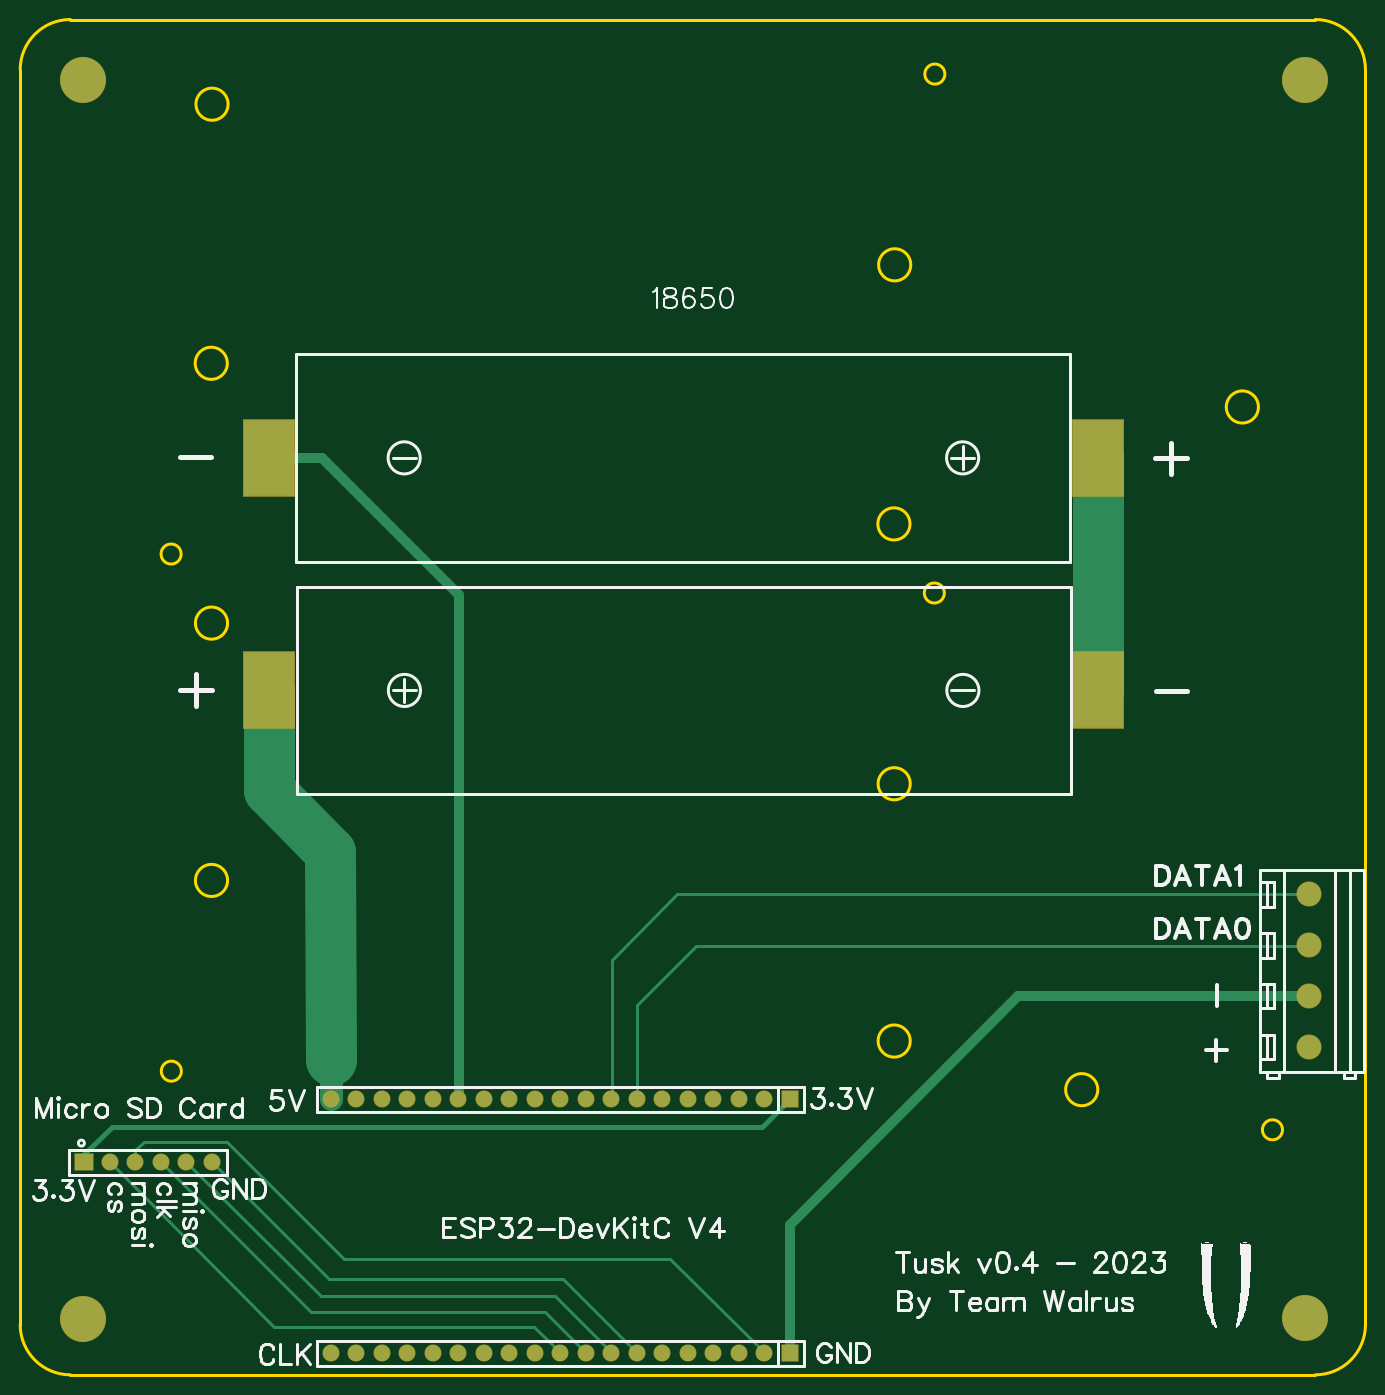
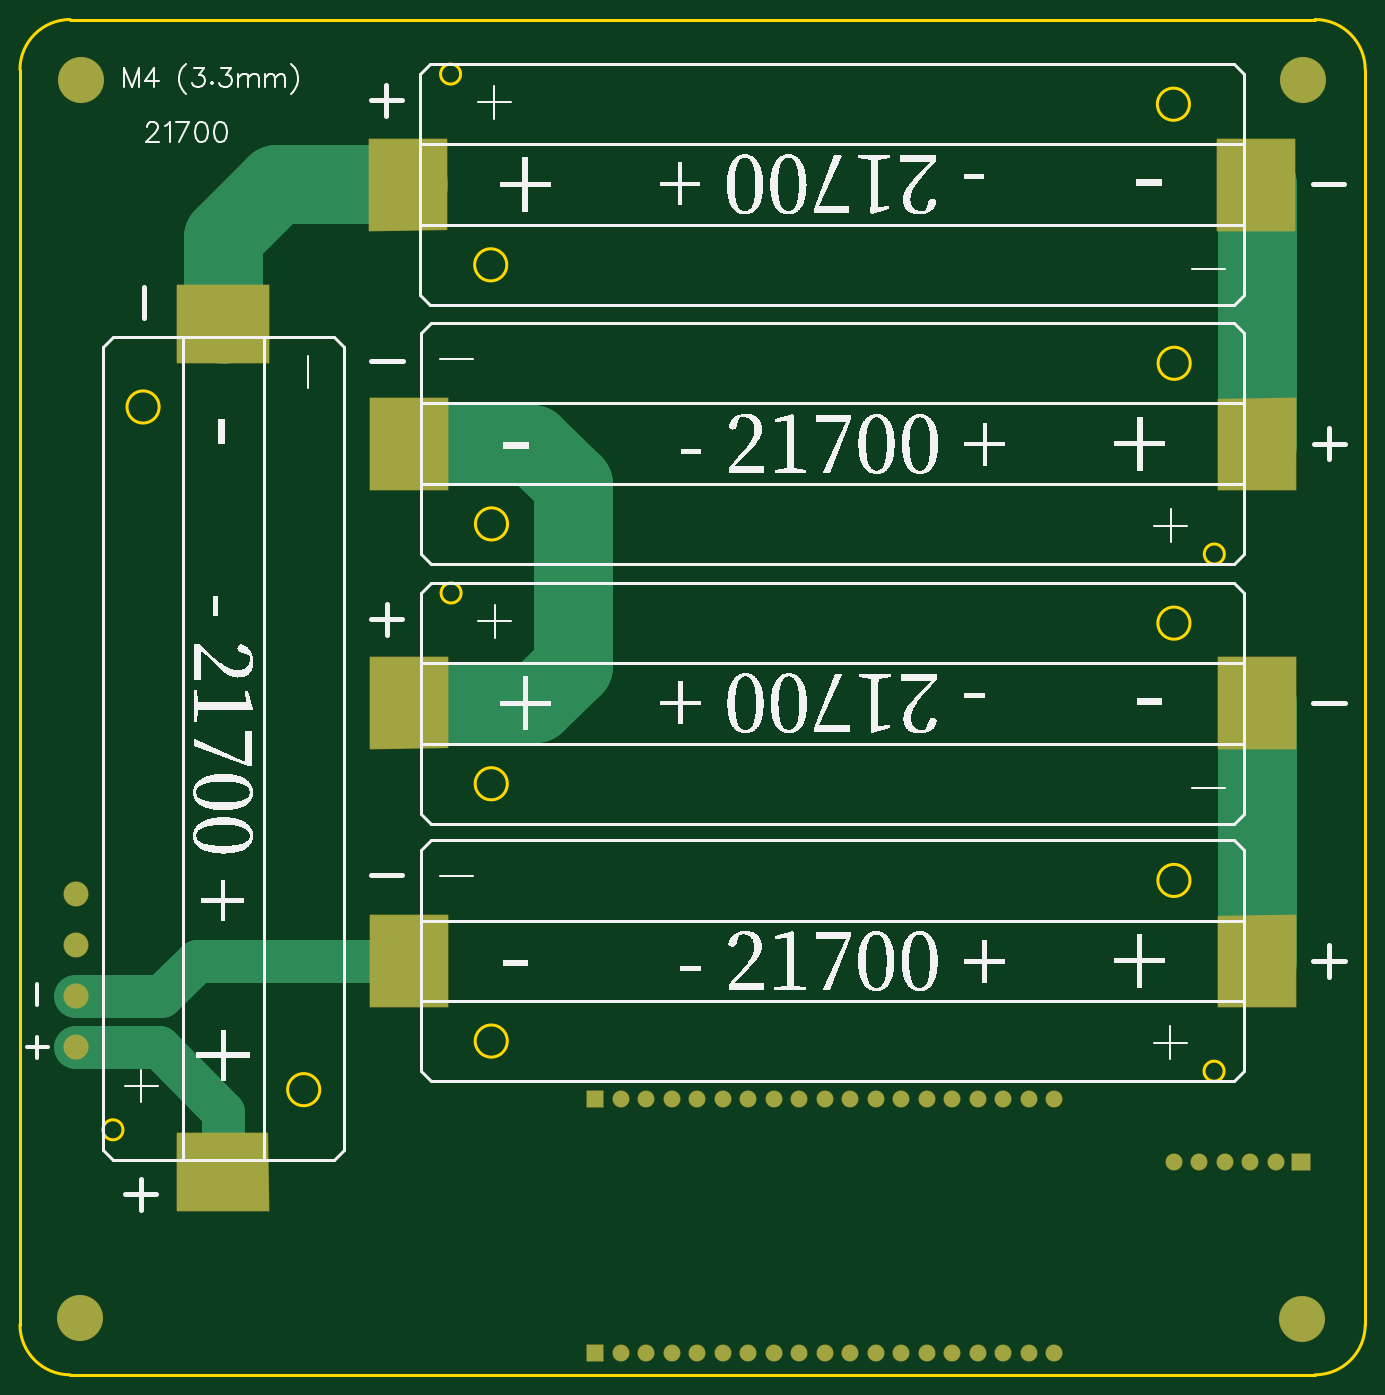
Circuit board: 12 layer files. Board 134.0 x 135.0 mm.
- drill: Drill_NPTH_Through.DRL (604 bytes)
- drill: Drill_PTH_Through.DRL (1189 bytes)
- drill: Drill_PTH_Through_Via.DRL (228 bytes)
- outline: Gerber_BoardOutlineLayer.GKO (1791 bytes)
- bottom_copper: Gerber_BottomLayer.GBL (3263 bytes)
- paste: Gerber_BottomPasteMaskLayer.GBP (1283 bytes)
- bottom_silk: Gerber_BottomSilkscreenLayer.GBO (76918 bytes)
- bottom_mask: Gerber_BottomSolderMaskLayer.GBS (4719 bytes)
- top_copper: Gerber_TopLayer.GTL (3224 bytes)
- paste: Gerber_TopPasteMaskLayer.GTP (503 bytes)
- top_silk: Gerber_TopSilkscreenLayer.GTO (31377 bytes)
- top_mask: Gerber_TopSolderMaskLayer.GTS (2285 bytes)

=== drill: Drill_NPTH_Through.DRL ===
M48
INCH,LZ
;FILE_FORMAT=2:4
;TYPE=NON_PLATED
;Layer: NPTH_Through
;EasyEDA v6.5.23, 2023-05-27 13:46:53
;ad855449ed234b6990cb81ca5ba1a863,ef4dac4c239f4a7f90591e71bd1ece2f,10
;Gerber Generator version 0.2
;Holesize 1 = 0.0790 inch
T01C0.0790
;Holesize 2 = 0.0950 inch
T02C0.0950
;Holesize 3 = 0.1260 inch
T03C0.1260
%
G05
G90
T01
X-006671Y004926
X023251Y023664
X-006681Y025206
X023271Y044014
X036504Y002619
T02
X-000690Y023000
X027520Y025820
T03
X-005095Y012399
X021678Y006104
X021675Y016191
X-005098Y022487
X-005105Y032679
X021668Y026384
X021695Y036541
X-005078Y042837
X029031Y004195
X035327Y030968
M30

=== drill: Drill_PTH_Through.DRL ===
M48
INCH,LZ
;FILE_FORMAT=2:4
;TYPE=PLATED
;Layer: PTH_Through
;EasyEDA v6.5.23, 2023-05-27 13:46:53
;ad855449ed234b6990cb81ca5ba1a863,ef4dac4c239f4a7f90591e71bd1ece2f,10
;Gerber Generator version 0.2
;Holesize 1 = 0.0400 inch
T01C0.0400
;Holesize 2 = 0.0410 inch
T02C0.0410
;Holesize 3 = 0.0630 inch
T03C0.0630
;Holesize 4 = 0.1300 inch
T04C0.1300
%
G05
G90
T01
X-005080Y001350
X-006080Y001350
X-007080Y001350
X-008080Y001350
X-009080Y001350
X-010080Y001350
T02
X-000410Y003810
X000590Y003810
X001590Y003810
X002590Y003810
X003590Y003810
X004590Y003810
X005590Y003810
X006590Y003810
X007590Y003810
X008590Y003810
X009590Y003810
X010590Y003810
X011590Y003810
X012590Y003810
X013590Y003810
X014590Y003810
X015590Y003810
X016590Y003810
X017590Y003810
X-000410Y-006140
X000590Y-006140
X001590Y-006140
X002590Y-006140
X003590Y-006140
X004590Y-006140
X005590Y-006140
X006590Y-006140
X007590Y-006140
X008590Y-006140
X009590Y-006140
X010590Y-006140
X011590Y-006140
X012590Y-006140
X013590Y-006140
X014590Y-006140
X015590Y-006140
X016590Y-006140
X017590Y-006140
T03
X037960Y005850
X037960Y007850
X037960Y009850
X037960Y011850
T04
X037780Y043800
X-010140Y043770
X-010130Y-004790
X037790Y-004770
M30

=== drill: Drill_PTH_Through_Via.DRL ===
M48
INCH,LZ
;FILE_FORMAT=2:4
;TYPE=PLATED
;Layer: PTH_Through_Via
;EasyEDA v6.5.23, 2023-05-27 13:46:53
;ad855449ed234b6990cb81ca5ba1a863,ef4dac4c239f4a7f90591e71bd1ece2f,10
;Gerber Generator version 0.2
T01C0.001
%
G05
G90
M30

=== outline: Gerber_BoardOutlineLayer.GKO (1791 bytes, source withheld) ===
=== bottom_copper: Gerber_BottomLayer.GBL ===
G04 Layer: BottomLayer*
G04 EasyEDA v6.5.23, 2023-05-27 13:46:53*
G04 ad855449ed234b6990cb81ca5ba1a863,ef4dac4c239f4a7f90591e71bd1ece2f,10*
G04 Gerber Generator version 0.2*
G04 Scale: 100 percent, Rotated: No, Reflected: No *
G04 Dimensions in inches *
G04 leading zeros omitted , absolute positions ,3 integer and 6 decimal *
%FSLAX36Y36*%
%MOIN*%

%AMMACRO1*4,1,4,0.1525,0.18,0.1525,-0.18,-0.1525,-0.18,-0.1525,0.18,0.1525,0.18,0*%
%AMMACRO2*4,1,4,-0.1525,0.18,-0.1525,-0.18,0.1525,-0.18,0.1525,0.175,-0.1525,0.18,0*%
%AMMACRO3*4,1,4,-0.1525,-0.18,-0.1525,0.18,0.1525,0.18,0.1525,-0.18,-0.1525,-0.18,0*%
%AMMACRO4*4,1,4,0.1525,-0.18,0.1525,0.18,-0.1525,0.18,-0.1525,-0.175,0.1525,-0.18,0*%
%AMMACRO5*4,1,4,-0.18,0.1525,0.18,0.1525,0.18,-0.1525,-0.18,-0.1525,-0.18,0.1525,0*%
%AMMACRO6*4,1,4,-0.18,-0.1525,0.18,-0.1525,0.18,0.1525,-0.175,0.1525,-0.18,-0.1525,0*%
%ADD10C,0.3100*%
%ADD11C,0.1700*%
%ADD12MACRO1*%
%ADD13MACRO2*%
%ADD14MACRO3*%
%ADD15MACRO4*%
%ADD16MACRO5*%
%ADD17MACRO6*%
%ADD18C,0.0630*%
%ADD19R,0.0709X0.0630*%
%ADD20R,0.0630X0.0630*%
%ADD21C,0.0945*%
%ADD22C,0.1772*%

%LPD*%
D10*
X-834499Y2951750D02*
G01*
X-834499Y3966000D01*
X-831499Y3969000D01*
X2493542Y3970200D02*
G01*
X3009738Y3970200D01*
X3218000Y3761938D01*
X3218000Y3420500D01*
X2490540Y2953000D02*
G01*
X2007040Y2953000D01*
X1848040Y2794000D01*
X1848040Y2082000D01*
X1994740Y1935199D01*
X2491540Y1935199D01*
X-833499Y923750D02*
G01*
X-833499Y1934000D01*
D11*
X3219240Y95500D02*
G01*
X3219240Y333200D01*
X3471040Y585000D01*
X3798040Y585000D01*
X3798040Y785000D02*
G01*
X3462040Y785000D01*
X3322040Y925000D01*
X2491540Y925000D01*
D12*
G01*
X2491500Y925000D03*
D13*
G01*
X-833499Y925000D03*
D14*
G01*
X-833499Y1934000D03*
D15*
G01*
X2491500Y1934000D03*
D12*
G01*
X2490500Y2953000D03*
D13*
G01*
X-834499Y2953000D03*
D14*
G01*
X-831499Y3969000D03*
D15*
G01*
X2493500Y3969000D03*
D16*
G01*
X3218000Y3420500D03*
D17*
G01*
X3218000Y95500D03*
D18*
G01*
X-507999Y135000D03*
G01*
X-607999Y135000D03*
G01*
X-707999Y135000D03*
G01*
X-807999Y135000D03*
G01*
X-907999Y135000D03*
D19*
G01*
X-1007999Y135000D03*
D18*
G01*
X-40999Y381000D03*
G01*
X59000Y381000D03*
G01*
X159000Y381000D03*
G01*
X259000Y381000D03*
G01*
X359000Y381000D03*
G01*
X459000Y381000D03*
G01*
X559000Y381000D03*
G01*
X659000Y381000D03*
G01*
X759000Y381000D03*
G01*
X859000Y381000D03*
G01*
X959000Y381000D03*
G01*
X1059000Y381000D03*
G01*
X1159000Y381000D03*
G01*
X1259000Y381000D03*
G01*
X1359000Y381000D03*
G01*
X1459000Y381000D03*
G01*
X1559000Y381000D03*
G01*
X1659000Y381000D03*
D20*
G01*
X1759000Y381000D03*
D18*
G01*
X-40999Y-613999D03*
G01*
X59000Y-613999D03*
G01*
X159000Y-613999D03*
G01*
X259000Y-613999D03*
G01*
X359000Y-613999D03*
G01*
X459000Y-613999D03*
G01*
X559000Y-613999D03*
G01*
X659000Y-613999D03*
G01*
X759000Y-613999D03*
G01*
X859000Y-613999D03*
G01*
X959000Y-613999D03*
G01*
X1059000Y-613999D03*
G01*
X1159000Y-613999D03*
G01*
X1259000Y-613999D03*
G01*
X1359000Y-613999D03*
G01*
X1459000Y-613999D03*
G01*
X1559000Y-613999D03*
G01*
X1659000Y-613999D03*
D20*
G01*
X1759000Y-613999D03*
D21*
G01*
X3796000Y585000D03*
G01*
X3796000Y785000D03*
G01*
X3796000Y985000D03*
G01*
X3796000Y1185000D03*
D22*
G01*
X3778000Y4380000D03*
G01*
X-1013999Y4377000D03*
G01*
X-1012999Y-478999D03*
G01*
X3779000Y-476999D03*
M02*

=== paste: Gerber_BottomPasteMaskLayer.GBP ===
G04 Layer: BottomPasteMaskLayer*
G04 EasyEDA v6.5.23, 2023-05-27 13:46:53*
G04 ad855449ed234b6990cb81ca5ba1a863,ef4dac4c239f4a7f90591e71bd1ece2f,10*
G04 Gerber Generator version 0.2*
G04 Scale: 100 percent, Rotated: No, Reflected: No *
G04 Dimensions in inches *
G04 leading zeros omitted , absolute positions ,3 integer and 6 decimal *
%FSLAX36Y36*%
%MOIN*%

%AMMACRO1*4,1,4,0.1525,0.18,0.1525,-0.18,-0.1525,-0.18,-0.1525,0.18,0.1525,0.18,0*%
%AMMACRO2*4,1,4,-0.1525,0.18,-0.1525,-0.18,0.1525,-0.18,0.1525,0.175,-0.1525,0.18,0*%
%AMMACRO3*4,1,4,-0.1525,-0.18,-0.1525,0.18,0.1525,0.18,0.1525,-0.18,-0.1525,-0.18,0*%
%AMMACRO4*4,1,4,0.1525,-0.18,0.1525,0.18,-0.1525,0.18,-0.1525,-0.175,0.1525,-0.18,0*%
%AMMACRO5*4,1,4,-0.18,0.1525,0.18,0.1525,0.18,-0.1525,-0.18,-0.1525,-0.18,0.1525,0*%
%AMMACRO6*4,1,4,-0.18,-0.1525,0.18,-0.1525,0.18,0.1525,-0.175,0.1525,-0.18,-0.1525,0*%
%ADD10MACRO1*%
%ADD11MACRO2*%
%ADD12MACRO3*%
%ADD13MACRO4*%
%ADD14MACRO5*%
%ADD15MACRO6*%

%LPD*%
D10*
G01*
X2491500Y925000D03*
D11*
G01*
X-833499Y925000D03*
D12*
G01*
X-833499Y1934000D03*
D13*
G01*
X2491500Y1934000D03*
D10*
G01*
X2490500Y2953000D03*
D11*
G01*
X-834499Y2953000D03*
D12*
G01*
X-831499Y3969000D03*
D13*
G01*
X2493500Y3969000D03*
D14*
G01*
X3218000Y3420500D03*
D15*
G01*
X3218000Y95500D03*
M02*

=== bottom_silk: Gerber_BottomSilkscreenLayer.GBO (76918 bytes, source omitted) ===
=== bottom_mask: Gerber_BottomSolderMaskLayer.GBS ===
G04 Layer: BottomSolderMaskLayer*
G04 EasyEDA v6.5.23, 2023-05-27 13:46:53*
G04 ad855449ed234b6990cb81ca5ba1a863,ef4dac4c239f4a7f90591e71bd1ece2f,10*
G04 Gerber Generator version 0.2*
G04 Scale: 100 percent, Rotated: No, Reflected: No *
G04 Dimensions in inches *
G04 leading zeros omitted , absolute positions ,3 integer and 6 decimal *
%FSLAX36Y36*%
%MOIN*%

%AMMACRO1*4,1,28,-0.1525,-0.182,-0.1531,-0.1819,-0.1537,-0.1816,-0.1541,-0.1812,-0.1544,-0.1806,-0.1545,-0.18,-0.1545,-0.18,-0.1545,0.18,-0.1545,0.18,-0.1544,0.1806,-0.1541,0.1812,-0.1537,0.1816,-0.1531,0.1819,-0.1525,0.182,0.1525,0.182,0.1531,0.1819,0.1537,0.1816,0.1541,0.1812,0.1544,0.1806,0.1545,0.18,0.1545,0.18,0.1545,-0.18,0.1545,-0.18,0.1544,-0.1806,0.1541,-0.1812,0.1537,-0.1816,0.1531,-0.1819,0.1525,-0.182,-0.1525,-0.182,0*%
%AMMACRO2*4,1,30,-0.1525,-0.182,-0.1531,-0.1819,-0.1537,-0.1816,-0.1541,-0.1812,-0.1544,-0.1806,-0.1545,-0.18,-0.1545,-0.18,-0.1545,0.18,-0.1545,0.18,-0.1544,0.1806,-0.1541,0.1812,-0.1537,0.1816,-0.1531,0.1819,-0.1525,0.182,-0.1525,0.182,0.1525,0.177,0.1525,0.177,0.1531,0.1769,0.1537,0.1766,0.1541,0.1762,0.1544,0.1756,0.1545,0.175,0.1545,0.175,0.1545,-0.18,0.1545,-0.18,0.1544,-0.1806,0.1541,-0.1812,0.1537,-0.1816,0.1531,-0.1819,0.1525,-0.182,-0.1525,-0.182,0*%
%AMMACRO3*4,1,30,0.1524,-0.182,-0.1526,-0.177,-0.1525,-0.177,-0.1531,-0.1769,-0.1537,-0.1766,-0.1541,-0.1762,-0.1544,-0.1756,-0.1545,-0.175,-0.1545,-0.175,-0.1545,0.18,-0.1545,0.18,-0.1544,0.1806,-0.1541,0.1812,-0.1537,0.1816,-0.1531,0.1819,-0.1525,0.182,0.1525,0.182,0.1531,0.1819,0.1537,0.1816,0.1541,0.1812,0.1544,0.1806,0.1545,0.18,0.1545,0.18,0.1545,-0.18,0.1545,-0.18,0.1544,-0.1806,0.1541,-0.1812,0.1537,-0.1816,0.1531,-0.1819,0.1525,-0.182,0.1524,-0.182,0*%
%AMMACRO4*4,1,28,-0.18,-0.1545,-0.1806,-0.1544,-0.1812,-0.1541,-0.1816,-0.1537,-0.1819,-0.1531,-0.182,-0.1525,-0.182,-0.1525,-0.182,0.1525,-0.182,0.1525,-0.1819,0.1531,-0.1816,0.1537,-0.1812,0.1541,-0.1806,0.1544,-0.18,0.1545,0.18,0.1545,0.1806,0.1544,0.1812,0.1541,0.1816,0.1537,0.1819,0.1531,0.182,0.1525,0.182,0.1525,0.182,-0.1525,0.182,-0.1525,0.1819,-0.1531,0.1816,-0.1537,0.1812,-0.1541,0.1806,-0.1544,0.18,-0.1545,-0.18,-0.1545,0*%
%AMMACRO5*4,1,28,-0.18,-0.1545,-0.1806,-0.1544,-0.1812,-0.1541,-0.1816,-0.1537,-0.1819,-0.1531,-0.182,-0.1525,-0.182,-0.1525,-0.177,0.1525,-0.177,0.1525,-0.1769,0.1531,-0.1766,0.1537,-0.1762,0.1541,-0.1756,0.1544,-0.175,0.1545,0.18,0.1545,0.1806,0.1544,0.1812,0.1541,0.1816,0.1537,0.1819,0.1531,0.182,0.1525,0.182,0.1525,0.182,-0.1525,0.182,-0.1525,0.1819,-0.1531,0.1816,-0.1537,0.1812,-0.1541,0.1806,-0.1544,0.18,-0.1545,-0.18,-0.1545,0*%
%AMMACRO6*1,1,$1,$2,$3*1,1,$1,$4,$5*1,1,$1,0-$2,0-$3*1,1,$1,0-$4,0-$5*20,1,$1,$2,$3,$4,$5,0*20,1,$1,$4,$5,0-$2,0-$3,0*20,1,$1,0-$2,0-$3,0-$4,0-$5,0*20,1,$1,0-$4,0-$5,$2,$3,0*4,1,4,$2,$3,$4,$5,0-$2,0-$3,0-$4,0-$5,$2,$3,0*%
%ADD10MACRO1*%
%ADD11MACRO2*%
%ADD12MACRO3*%
%ADD13MACRO4*%
%ADD14MACRO5*%
%ADD15C,0.0670*%
%ADD16MACRO6,0.004X-0.0354X0.0315X0.0354X0.0315*%
%ADD17MACRO6,0.004X0.0315X-0.0315X-0.0315X-0.0315*%
%ADD18C,0.0985*%
%ADD19C,0.1812*%

%LPD*%
D10*
G01*
X2491520Y925000D03*
D11*
G01*
X-833479Y925000D03*
D10*
G01*
X-833479Y1934000D03*
D12*
G01*
X2491520Y1934000D03*
D10*
G01*
X2490520Y2953000D03*
D11*
G01*
X-834479Y2953000D03*
D10*
G01*
X-831479Y3969000D03*
D12*
G01*
X2493520Y3969000D03*
D13*
G01*
X3218020Y3420500D03*
D14*
G01*
X3218020Y95500D03*
D15*
G01*
X-507999Y135000D03*
G01*
X-607999Y135000D03*
G01*
X-707999Y135000D03*
G01*
X-807999Y135000D03*
G01*
X-907999Y135000D03*
D16*
G01*
X-1007999Y135000D03*
D15*
G01*
X-40999Y381000D03*
G01*
X59000Y381000D03*
G01*
X159000Y381000D03*
G01*
X259000Y381000D03*
G01*
X359000Y381000D03*
G01*
X459000Y381000D03*
G01*
X559000Y381000D03*
G01*
X659000Y381000D03*
G01*
X759000Y381000D03*
G01*
X859000Y381000D03*
G01*
X959000Y381000D03*
G01*
X1059000Y381000D03*
G01*
X1159000Y381000D03*
G01*
X1259000Y381000D03*
G01*
X1359000Y381000D03*
G01*
X1459000Y381000D03*
G01*
X1559000Y381000D03*
G01*
X1659000Y381000D03*
D17*
G01*
X1758998Y380998D03*
D15*
G01*
X-40999Y-613999D03*
G01*
X59000Y-613999D03*
G01*
X159000Y-613999D03*
G01*
X259000Y-613999D03*
G01*
X359000Y-613999D03*
G01*
X459000Y-613999D03*
G01*
X559000Y-613999D03*
G01*
X659000Y-613999D03*
G01*
X759000Y-613999D03*
G01*
X859000Y-613999D03*
G01*
X959000Y-613999D03*
G01*
X1059000Y-613999D03*
G01*
X1159000Y-613999D03*
G01*
X1259000Y-613999D03*
G01*
X1359000Y-613999D03*
G01*
X1459000Y-613999D03*
G01*
X1559000Y-613999D03*
G01*
X1659000Y-613999D03*
D17*
G01*
X1759000Y-613999D03*
D18*
G01*
X3796000Y585000D03*
G01*
X3796000Y785000D03*
G01*
X3796000Y985000D03*
G01*
X3796000Y1185000D03*
D19*
G01*
X3778000Y4380000D03*
G01*
X-1013999Y4377000D03*
G01*
X-1012999Y-478999D03*
G01*
X3779000Y-476999D03*
M02*

=== top_copper: Gerber_TopLayer.GTL ===
G04 Layer: TopLayer*
G04 EasyEDA v6.5.23, 2023-05-27 13:46:53*
G04 ad855449ed234b6990cb81ca5ba1a863,ef4dac4c239f4a7f90591e71bd1ece2f,10*
G04 Gerber Generator version 0.2*
G04 Scale: 100 percent, Rotated: No, Reflected: No *
G04 Dimensions in inches *
G04 leading zeros omitted , absolute positions ,3 integer and 6 decimal *
%FSLAX36Y36*%
%MOIN*%

%ADD10C,0.0100*%
%ADD11C,0.0400*%
%ADD12C,0.2000*%
%ADD13C,0.0210*%
%ADD14C,0.0900*%
%ADD15R,0.2000X0.3000*%
%ADD16C,0.0630*%
%ADD17R,0.0709X0.0630*%
%ADD18R,0.0630X0.0630*%
%ADD19C,0.0945*%
%ADD20C,0.1772*%

%LPD*%
D10*
X-507959Y135000D02*
G01*
X-47959Y-325000D01*
X870040Y-325000D01*
X1159040Y-613999D01*
D11*
X-285459Y2897000D02*
G01*
X-76959Y2897000D01*
X459040Y2361000D01*
X459040Y381000D01*
D12*
X-284499Y1985000D02*
G01*
X-284499Y1594500D01*
X-42999Y1353000D01*
X-41001Y536397D01*
D10*
X3796040Y1185000D02*
G01*
X1316040Y1185000D01*
X1059040Y928000D01*
X1059040Y381000D01*
X-807959Y135000D02*
G01*
X-807959Y184000D01*
X-775959Y216000D01*
X-448959Y216000D01*
X10040Y-242999D01*
X1288040Y-242999D01*
X1659040Y-613999D01*
X-907999Y135000D02*
G01*
X-262999Y-510000D01*
X755041Y-510000D01*
X859040Y-613999D01*
D13*
X1759040Y381000D02*
G01*
X1651040Y273000D01*
X-900959Y273000D01*
X-1007959Y166000D01*
X-1007959Y135000D01*
D12*
X2966500Y2897000D02*
G01*
X2968500Y2895000D01*
X2968500Y1985000D01*
D14*
X-41001Y380997D02*
G01*
X-41001Y577000D01*
D10*
X-707999Y135000D02*
G01*
X-119998Y-453000D01*
X798039Y-453000D01*
X959040Y-613999D01*
X-607999Y135000D02*
G01*
X-82000Y-390998D01*
X836042Y-390998D01*
X1059040Y-613999D01*
X1158998Y380997D02*
G01*
X1158998Y751998D01*
X1389000Y982000D01*
X3793000Y982000D01*
X3796000Y985000D01*
D11*
X3796040Y785000D02*
G01*
X2654040Y785000D01*
X1759040Y-110000D01*
X1759040Y-613999D01*
D15*
G01*
X2968500Y1985000D03*
G01*
X-284499Y1985000D03*
G01*
X-285499Y2897000D03*
G01*
X2967500Y2897000D03*
D16*
G01*
X-507999Y135000D03*
G01*
X-607999Y135000D03*
G01*
X-707999Y135000D03*
G01*
X-807999Y135000D03*
G01*
X-907999Y135000D03*
D17*
G01*
X-1007999Y135000D03*
D16*
G01*
X-40999Y381000D03*
G01*
X59000Y381000D03*
G01*
X159000Y381000D03*
G01*
X259000Y381000D03*
G01*
X359000Y381000D03*
G01*
X459000Y381000D03*
G01*
X559000Y381000D03*
G01*
X659000Y381000D03*
G01*
X759000Y381000D03*
G01*
X859000Y381000D03*
G01*
X959000Y381000D03*
G01*
X1059000Y381000D03*
G01*
X1159000Y381000D03*
G01*
X1259000Y381000D03*
G01*
X1359000Y381000D03*
G01*
X1459000Y381000D03*
G01*
X1559000Y381000D03*
G01*
X1659000Y381000D03*
D18*
G01*
X1759000Y381000D03*
D16*
G01*
X-40999Y-613999D03*
G01*
X59000Y-613999D03*
G01*
X159000Y-613999D03*
G01*
X259000Y-613999D03*
G01*
X359000Y-613999D03*
G01*
X459000Y-613999D03*
G01*
X559000Y-613999D03*
G01*
X659000Y-613999D03*
G01*
X759000Y-613999D03*
G01*
X859000Y-613999D03*
G01*
X959000Y-613999D03*
G01*
X1059000Y-613999D03*
G01*
X1159000Y-613999D03*
G01*
X1259000Y-613999D03*
G01*
X1359000Y-613999D03*
G01*
X1459000Y-613999D03*
G01*
X1559000Y-613999D03*
G01*
X1659000Y-613999D03*
D18*
G01*
X1759000Y-613999D03*
D19*
G01*
X3796000Y585000D03*
G01*
X3796000Y785000D03*
G01*
X3796000Y985000D03*
G01*
X3796000Y1185000D03*
D20*
G01*
X3778000Y4380000D03*
G01*
X-1013999Y4377000D03*
G01*
X-1012999Y-478999D03*
G01*
X3779000Y-476999D03*
M02*

=== paste: Gerber_TopPasteMaskLayer.GTP ===
G04 Layer: TopPasteMaskLayer*
G04 EasyEDA v6.5.23, 2023-05-27 13:46:53*
G04 ad855449ed234b6990cb81ca5ba1a863,ef4dac4c239f4a7f90591e71bd1ece2f,10*
G04 Gerber Generator version 0.2*
G04 Scale: 100 percent, Rotated: No, Reflected: No *
G04 Dimensions in inches *
G04 leading zeros omitted , absolute positions ,3 integer and 6 decimal *
%FSLAX36Y36*%
%MOIN*%

%ADD10R,0.2000X0.3000*%

%LPD*%
D10*
G01*
X2968500Y1985000D03*
G01*
X-284499Y1985000D03*
G01*
X-285499Y2897000D03*
G01*
X2967500Y2897000D03*
M02*

=== top_silk: Gerber_TopSilkscreenLayer.GTO (31377 bytes, source omitted) ===
=== top_mask: Gerber_TopSolderMaskLayer.GTS ===
G04 Layer: TopSolderMaskLayer*
G04 EasyEDA v6.5.23, 2023-05-27 13:46:53*
G04 ad855449ed234b6990cb81ca5ba1a863,ef4dac4c239f4a7f90591e71bd1ece2f,10*
G04 Gerber Generator version 0.2*
G04 Scale: 100 percent, Rotated: No, Reflected: No *
G04 Dimensions in inches *
G04 leading zeros omitted , absolute positions ,3 integer and 6 decimal *
%FSLAX36Y36*%
%MOIN*%

%AMMACRO1*1,1,$1,$2,$3*1,1,$1,$4,$5*1,1,$1,0-$2,0-$3*1,1,$1,0-$4,0-$5*20,1,$1,$2,$3,$4,$5,0*20,1,$1,$4,$5,0-$2,0-$3,0*20,1,$1,0-$2,0-$3,0-$4,0-$5,0*20,1,$1,0-$4,0-$5,$2,$3,0*4,1,4,$2,$3,$4,$5,0-$2,0-$3,0-$4,0-$5,$2,$3,0*%
%ADD10C,0.0670*%
%ADD11MACRO1,0.004X-0.0354X0.0315X0.0354X0.0315*%
%ADD12MACRO1,0.004X0.0315X-0.0315X-0.0315X-0.0315*%
%ADD13C,0.0985*%
%ADD14MACRO1,0.004X-0.1X-0.15X-0.1X0.15*%
%ADD15MACRO1,0.004X0.1X0.15X0.1X-0.15*%
%ADD16C,0.1812*%

%LPD*%
D10*
G01*
X-507999Y135000D03*
G01*
X-607999Y135000D03*
G01*
X-707999Y135000D03*
G01*
X-807999Y135000D03*
G01*
X-907999Y135000D03*
D11*
G01*
X-1007999Y135000D03*
D10*
G01*
X-40999Y381000D03*
G01*
X59000Y381000D03*
G01*
X159000Y381000D03*
G01*
X259000Y381000D03*
G01*
X359000Y381000D03*
G01*
X459000Y381000D03*
G01*
X559000Y381000D03*
G01*
X659000Y381000D03*
G01*
X759000Y381000D03*
G01*
X859000Y381000D03*
G01*
X959000Y381000D03*
G01*
X1059000Y381000D03*
G01*
X1159000Y381000D03*
G01*
X1259000Y381000D03*
G01*
X1359000Y381000D03*
G01*
X1459000Y381000D03*
G01*
X1559000Y381000D03*
G01*
X1659000Y381000D03*
D12*
G01*
X1758998Y380998D03*
D10*
G01*
X-40999Y-613999D03*
G01*
X59000Y-613999D03*
G01*
X159000Y-613999D03*
G01*
X259000Y-613999D03*
G01*
X359000Y-613999D03*
G01*
X459000Y-613999D03*
G01*
X559000Y-613999D03*
G01*
X659000Y-613999D03*
G01*
X759000Y-613999D03*
G01*
X859000Y-613999D03*
G01*
X959000Y-613999D03*
G01*
X1059000Y-613999D03*
G01*
X1159000Y-613999D03*
G01*
X1259000Y-613999D03*
G01*
X1359000Y-613999D03*
G01*
X1459000Y-613999D03*
G01*
X1559000Y-613999D03*
G01*
X1659000Y-613999D03*
D12*
G01*
X1759000Y-613999D03*
D13*
G01*
X3796000Y585000D03*
G01*
X3796000Y785000D03*
G01*
X3796000Y985000D03*
G01*
X3796000Y1185000D03*
D14*
G01*
X2968500Y1985000D03*
G01*
X-284499Y1985000D03*
D15*
G01*
X-285499Y2897000D03*
G01*
X2967500Y2897000D03*
D16*
G01*
X3778000Y4380000D03*
G01*
X-1013999Y4377000D03*
G01*
X-1012999Y-478999D03*
G01*
X3779000Y-476999D03*
M02*

